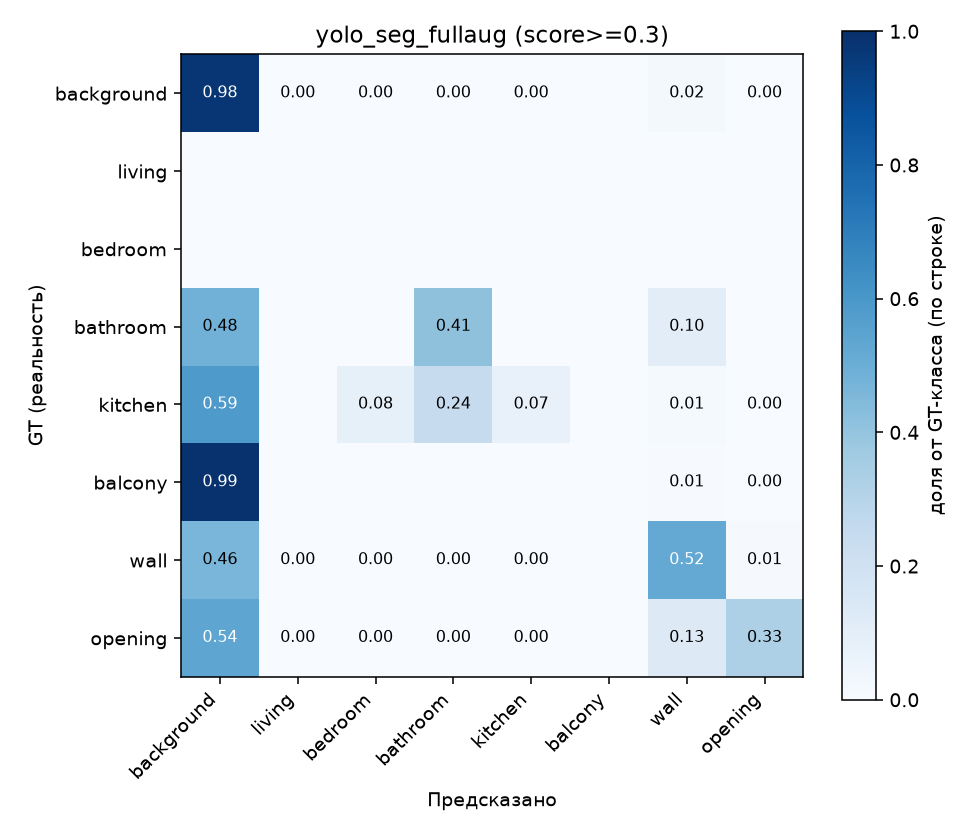

The table this chart was drawn from, first rows:
background, living, bedroom, bathroom, kitchen, balcony, wall, opening
11804300, 669, 1814, 2809, 1142, 0, 275085, 2732
0, 0, 0, 0, 0, 0, 0, 0
0, 0, 0, 0, 0, 0, 0, 0
90797, 0, 0, 77382, 0, 0, 19657, 0
373434, 0, 52304, 155054, 44893, 0, 8280, 12
211016, 0, 0, 0, 0, 0, 1284, 483
613350, 1385, 1459, 3979, 892, 0, 687324, 12928
200059, 709, 966, 941, 1079, 0, 46965, 121251
